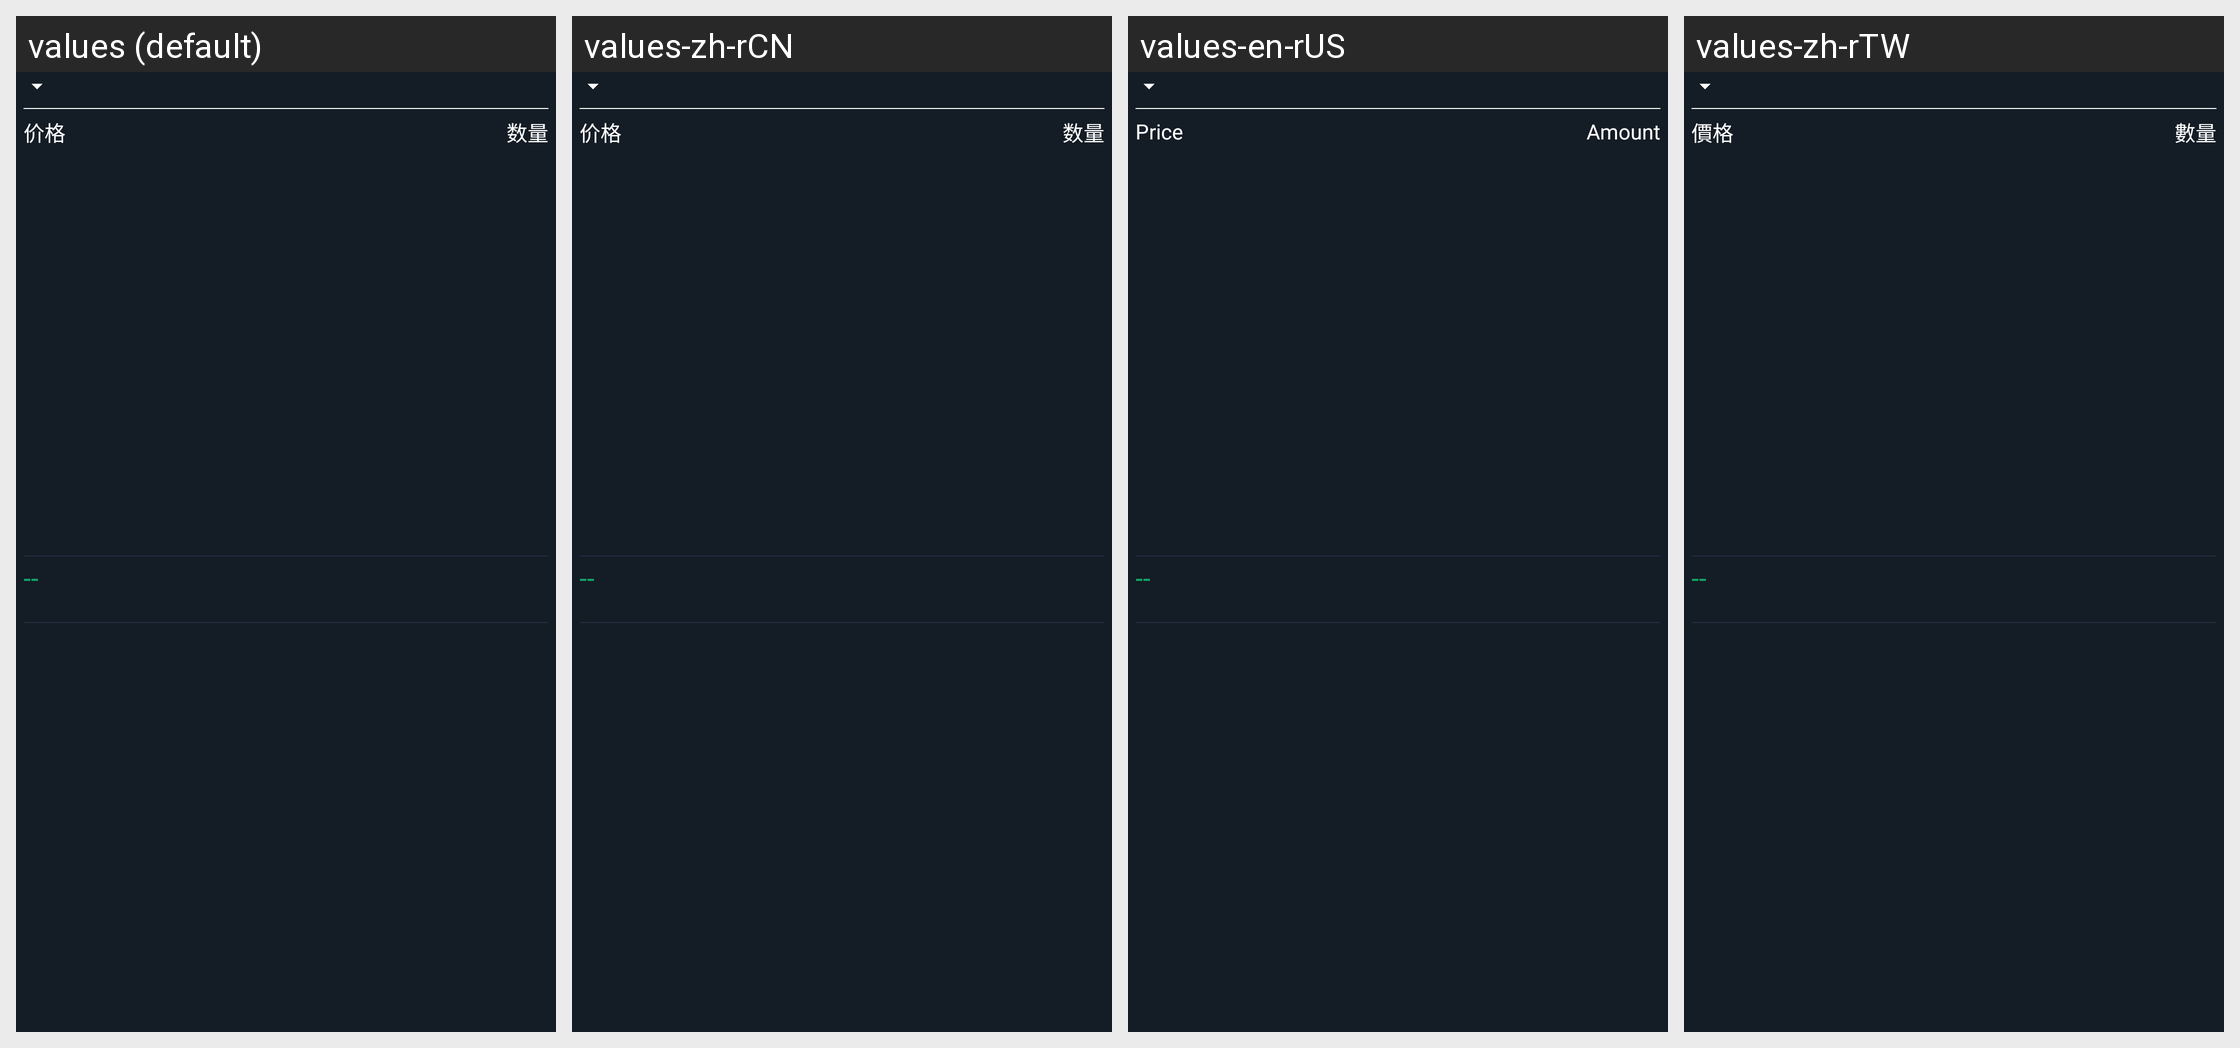

Translations of the strings shown on this Android screen, per locale in the grid:
Android screen res/layout/header_trade_two.xml rendered under 4 locales, left to right: values (default), values-zh-rCN, values-en-rUS, values-zh-rTW. Device: Nexus 5 (rendered at 1080×1920; each locale shown at half size, 540×960, under a caption strip naming it); theme AppTheme.
Strings drawn on this screen, with the default value and each locale's value (text and hints the layout hard-codes, and strings that could not be matched under every locale, appear in the picture but are not listed):

price
  values: 价格
  values-zh-rCN: 价格
  values-en-rUS: Price
  values-zh-rTW: 價格

amount
  values: 数量
  values-zh-rCN: 数量
  values-en-rUS: Amount
  values-zh-rTW: 數量
